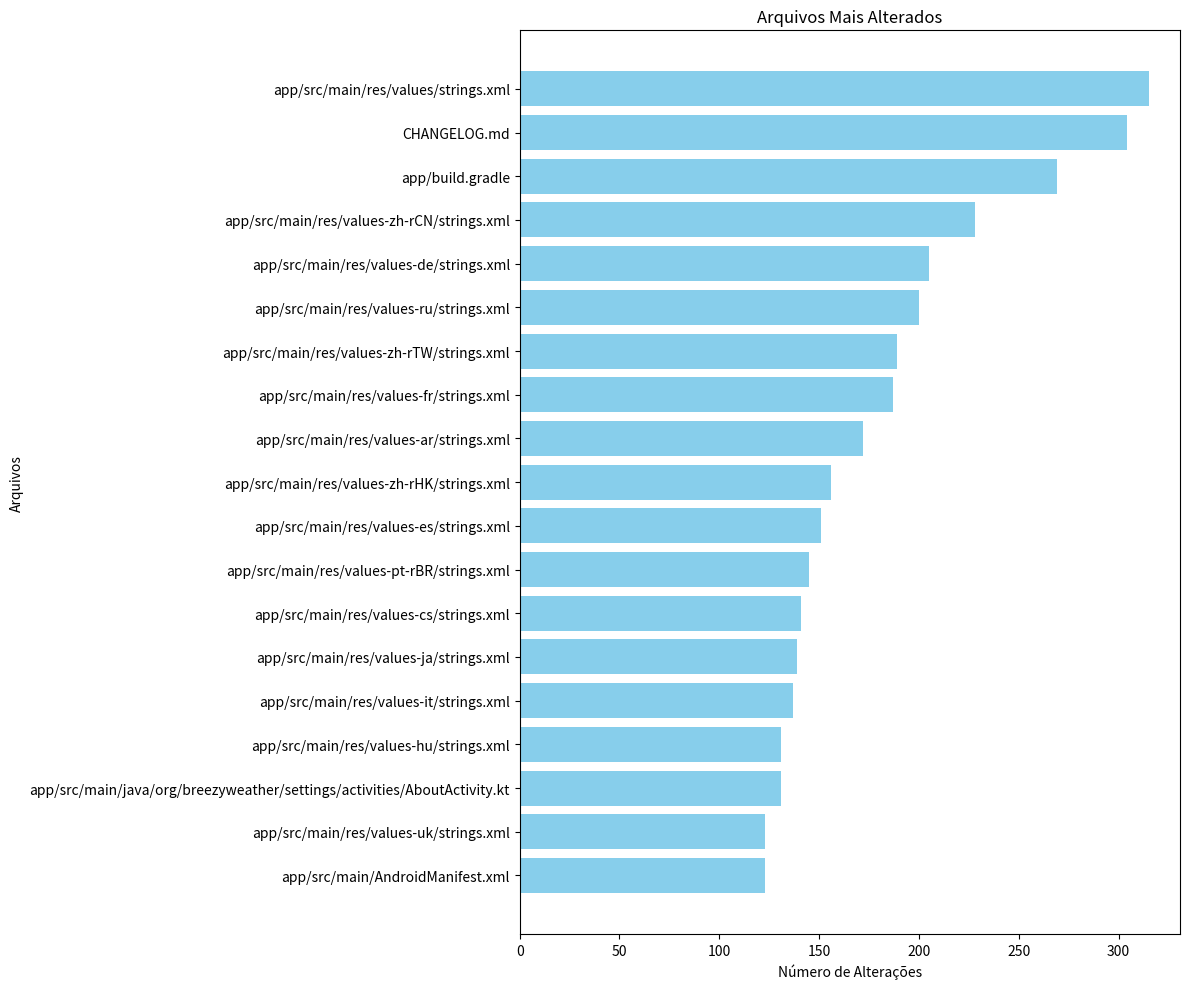

The matplotlib source for this figure:
import matplotlib.pyplot as plt

# Dados fornecidos
arquivos = [
    'app/src/main/res/values/strings.xml',
    'CHANGELOG.md',
    'app/build.gradle',
    'app/src/main/res/values-zh-rCN/strings.xml',
    'app/src/main/res/values-de/strings.xml',
    'app/src/main/res/values-ru/strings.xml',
    'app/src/main/res/values-zh-rTW/strings.xml',
    'app/src/main/res/values-fr/strings.xml',
    'app/src/main/res/values-ar/strings.xml',
    'app/src/main/res/values-zh-rHK/strings.xml',
    'app/src/main/res/values-es/strings.xml',
    'app/src/main/res/values-pt-rBR/strings.xml',
    'app/src/main/res/values-cs/strings.xml',
    'app/src/main/res/values-ja/strings.xml',
    'app/src/main/res/values-it/strings.xml',
    'app/src/main/res/values-hu/strings.xml',
    'app/src/main/java/org/breezyweather/settings/activities/AboutActivity.kt',
    'app/src/main/res/values-uk/strings.xml',
    'app/src/main/AndroidManifest.xml'
]

alteracoes = [315, 304, 269, 228, 205, 200, 189, 187, 172, 156, 151, 145, 141, 139, 137, 131, 131, 123, 123]

# Criar o gráfico
plt.figure(figsize=(12, 10))
plt.barh(arquivos, alteracoes, color='skyblue')
plt.xlabel('Número de Alterações')
plt.ylabel('Arquivos')
plt.title('Arquivos Mais Alterados')
plt.gca().invert_yaxis()  # Inverte o eixo y para mostrar o arquivo mais alterado no topo
plt.tight_layout()  # Ajusta o layout para não cortar labels

# Exibir o gráfico
plt.show()
